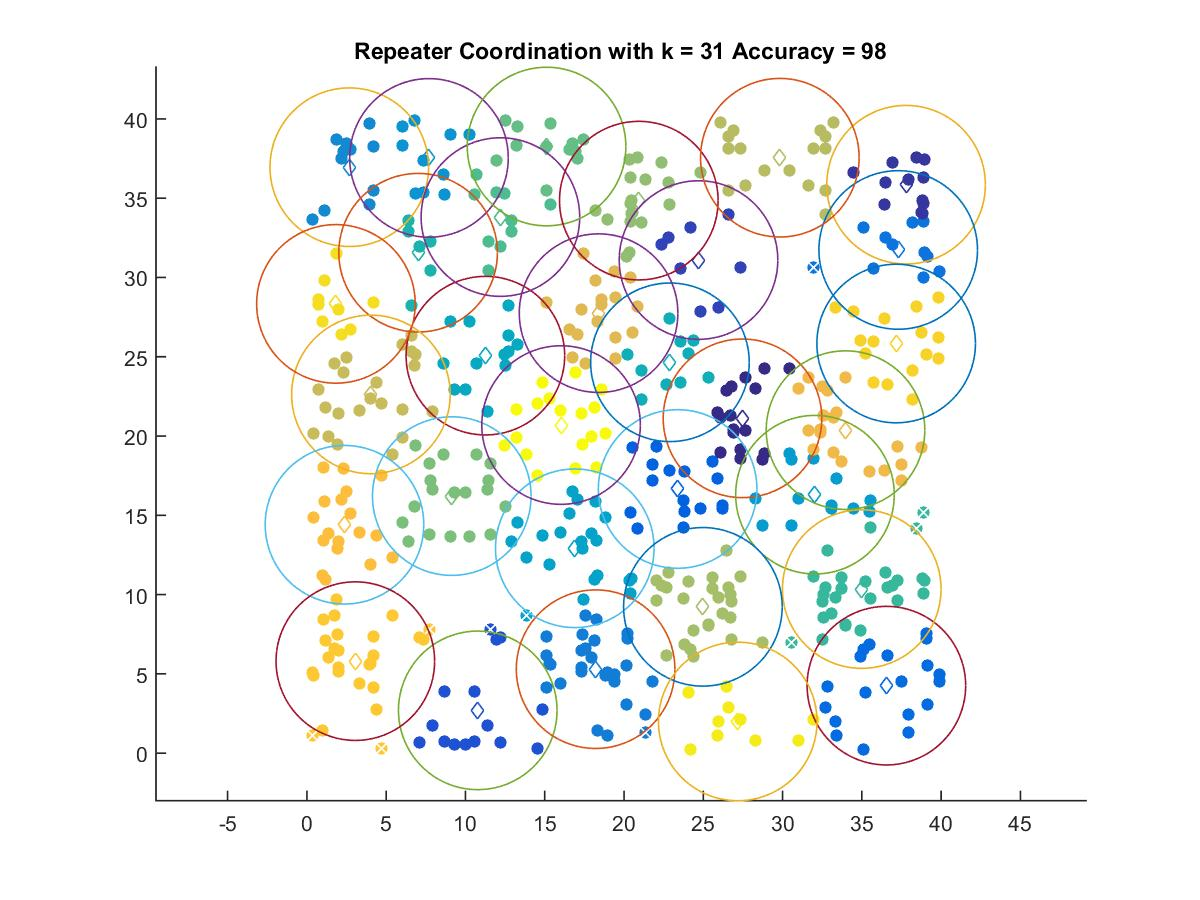

Values plotted in this chart, from the file beside it:
27.472, 21.116
37.79, 35.85
24.7, 31.1
10.78, 2.699
23.38, 16.66
36.55, 4.257
37.29, 31.73
18.21, 5.296
2.674, 36.95
7.699, 37.54
32.04, 16.3
16.89, 12.92
11.26, 25.07
22.9, 24.65
7.014, 31.56
34.99, 10.35
12.21, 33.81
15.12, 38.26
9.137, 16.21
20.93, 34.85
24.98, 9.228
29.83, 37.55
4.038, 22.62
18.39, 27.75
33.97, 20.37
2.372, 14.4
3.055, 5.804
37.16, 25.84
1.832, 28.33
27.17, 1.998
16.03, 20.69
